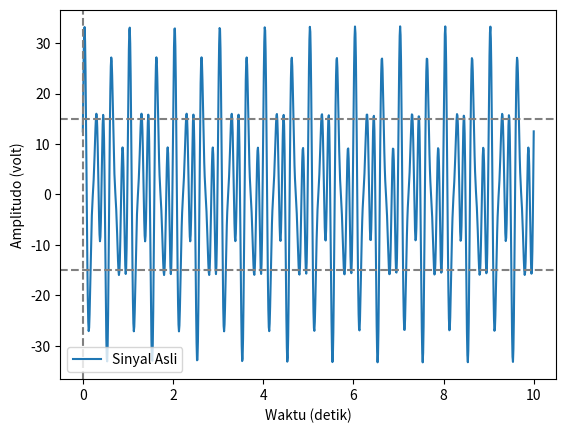

This figure's Python source:
import matplotlib.pyplot as plt
import numpy as np
# Menentukan parameter
t = np.linspace(0, 10, 1000)
f1 = 15 * np.sin(2 * np.pi * 5 * t)
f2 = 12.5 * np.cos(2 * np.pi * 3 * t)
f3 = 10 * np.sin(2 * np.pi * 7 * t)

# Menjumlahkan sinyal
f = f1 + f2 + f3

# Mengatur plot
plt.plot(t, f, label="Sinyal Asli")
plt.xlabel("Waktu (detik)")
plt.ylabel("Amplitudo (volt)")
plt.legend()

# Menambahkan garis bantu
plt.axhline(y=15, color="gray", linestyle="dashed")
plt.axhline(y=-15, color="gray", linestyle="dashed")
plt.axvline(x=0, color="gray", linestyle="dashed")

# Menampilkan plot
plt.show()
